Run: headless pygame with SDL's dummy video driver; simulated clock (each Clock.tick advances the game by its frame time, no real sleeping); random seed 0; keys injected as events and as key.get_pressed() state; no mouse input.
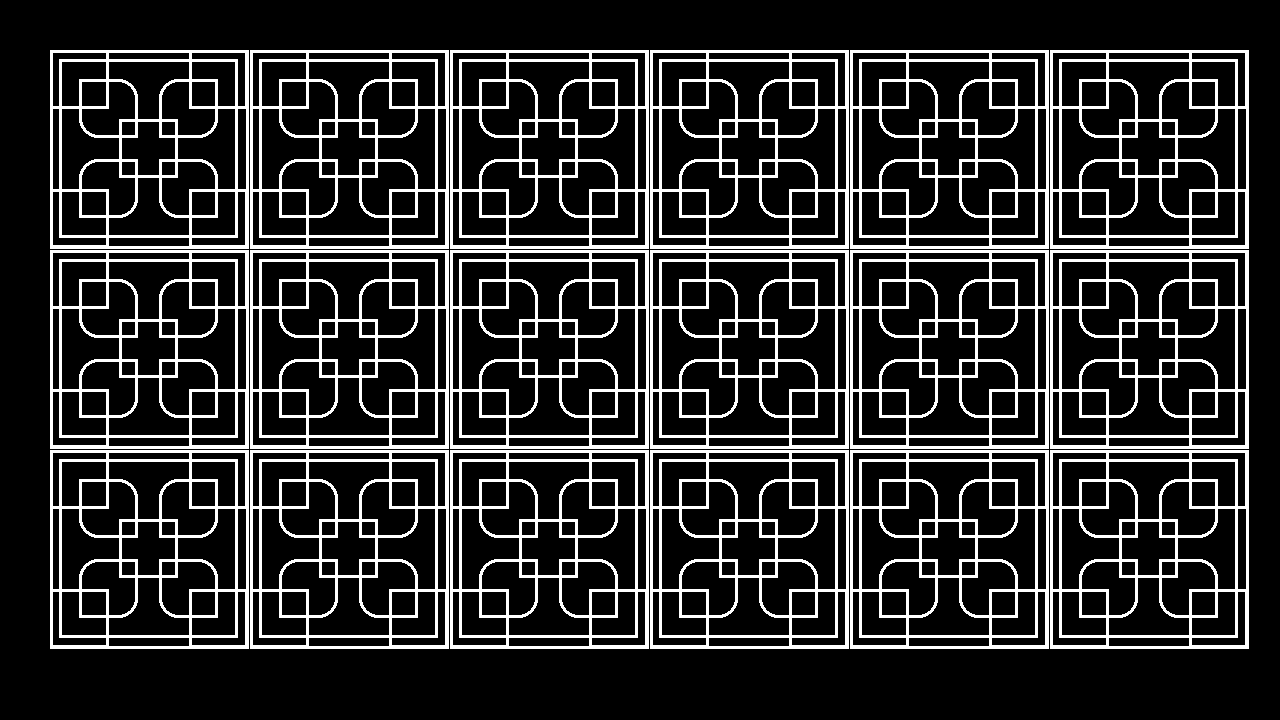
Frame 1 of 4 · flips 1–60 · no input
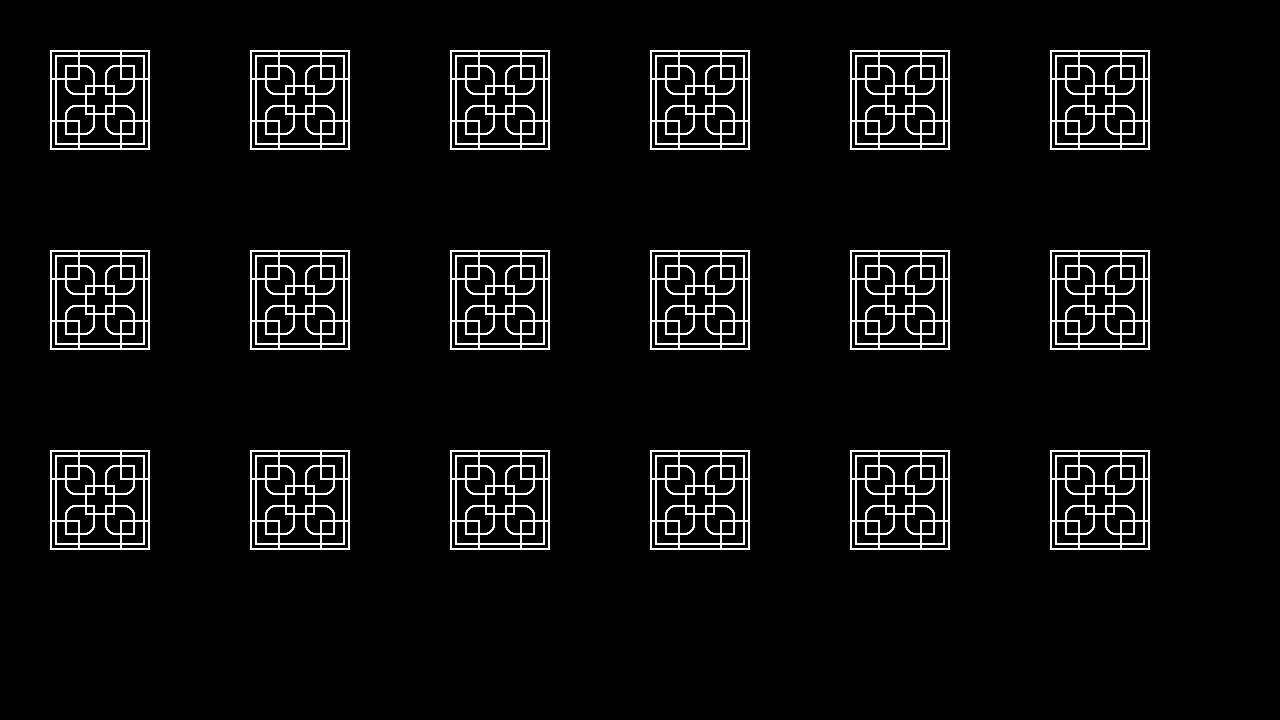
Frame 2 of 4 · flips 61–180 · tapped SPACE, RETURN · held RIGHT (→), D
Frame 3 of 4 · flips 181–300 · held DOWN (↓), S · screen same as frame 1, image omitted
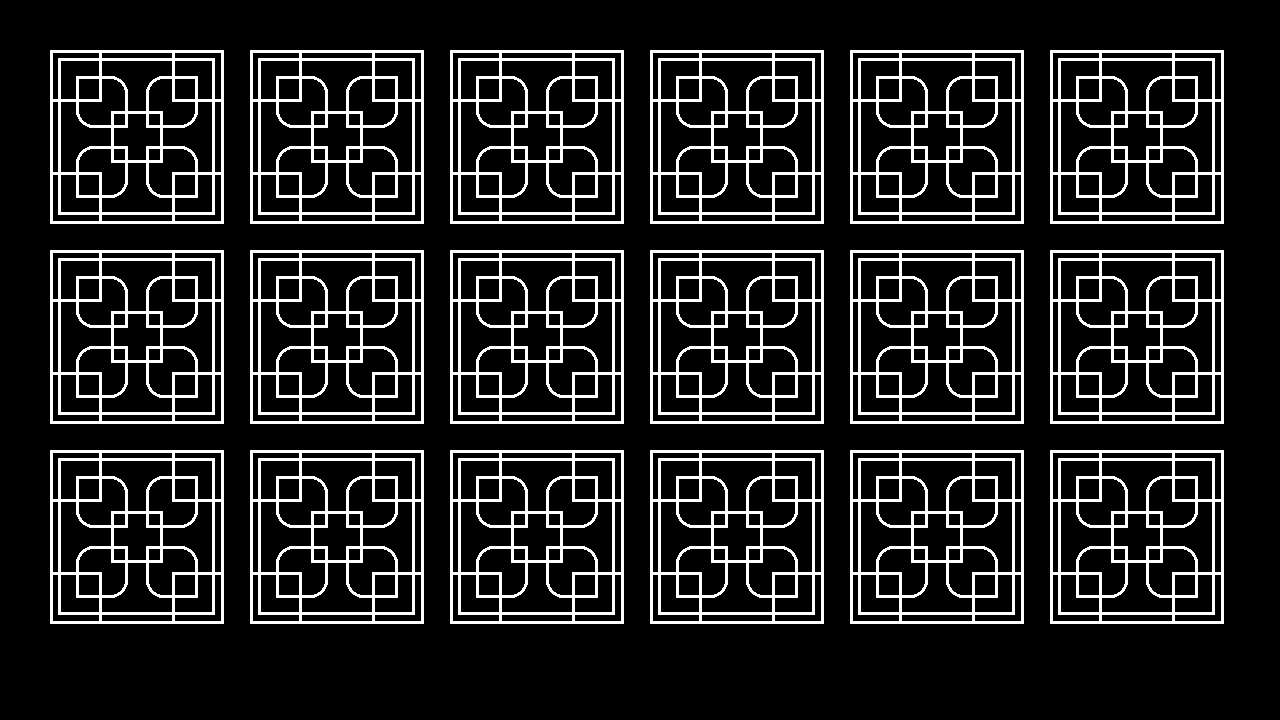
Frame 4 of 4 · flips 301–420 · held LEFT (←), A, UP (↑), W

The pygame program that drew these frames:

import pygame

# pygame setup
pygame.init()
width, height = 1280, 720
screen = pygame.display.set_mode((width, height))
clock = pygame.time.Clock()




def dr_K_patter(color,x,y,size):
    size_s = size * 0.3
    border_width = int(size * 0.02)
    # corners
    pygame.draw.rect(screen,color, (x,y,size_s,size_s), border_width) # left top
    pygame.draw.rect(screen,color, (x + size - size_s,y,size_s,size_s), border_width) # right top
    pygame.draw.rect(screen,color, (x,y + size - size_s,size_s,size_s), border_width) # left bottom
    pygame.draw.rect(screen,color, (x + size - size_s,y + size - size_s,size_s,size_s), border_width) # right bottom

    # corner leafs 
    radius = int(size * 0.1)
    offset = size_s * 0.5
    pygame.draw.rect(screen,color, (x + offset,y + offset,size_s,size_s), border_width, border_top_right_radius=radius, border_bottom_left_radius=radius) # left top
    pygame.draw.rect(screen,color, ((x + size - size_s) - offset,y + offset,size_s,size_s), border_width, border_top_left_radius=radius, border_bottom_right_radius=radius) # right top
    pygame.draw.rect(screen,color, (x + offset,y - offset + size - size_s,size_s,size_s), border_width, border_top_left_radius=radius, border_bottom_right_radius=radius) # left bottom
    pygame.draw.rect(screen,color, (x - offset + size - size_s,y - offset + size - size_s,size_s,size_s), border_width, border_top_right_radius=radius, border_bottom_left_radius=radius) # right bottom
    
    
    pygame.draw.rect(screen,color, (x,y,size,size), border_width) # main
    s = size * 0.9
    ss = size * 0.05
    pygame.draw.rect(screen, color, (x+ss,y+ss, s, s), border_width) # main small
    pygame.draw.rect(screen, color, (x + size/2 - size_s/2,y + size/2 - size_s/2, size_s, size_s), border_width) # middle


def lerp(a,b,t):
    return a + (b-a) * t 


counter = 0
up = True

min_size = 100
max_size = 200

current_size = min_size
target = max_size

running = True
while running:
    # pygame.QUIT event means the user clicked X to close your window
    for event in pygame.event.get():
        if event.type == pygame.QUIT:
            running = False
        # Close the window by pressing ESCAPE
        elif event.type == pygame.KEYDOWN:
            if event.key == pygame.K_ESCAPE:
                running = False

    # fill the screen with a color to wipe away anything from last frame
    screen.fill("black")

    # RENDER YOUR GAME HERE
    
    if up:
        target = max_size
    else:
        target = min_size
        
    current_size = lerp(current_size, target, 0.1)
    
    off = 50
    for i in range(6):
        for j in range(3):
            dr_K_patter('#ffffff',off + (200 * i),off + (200 * j),current_size)
    
    if up:
        counter += 1
    else:
        counter -=1
        
    if counter > 100:
        up = False
    elif counter < 0:
        up = True
    
    # flip() the display to put your work on screen
    pygame.display.flip()

    clock.tick(60)  # limits FPS to 60

pygame.quit()
